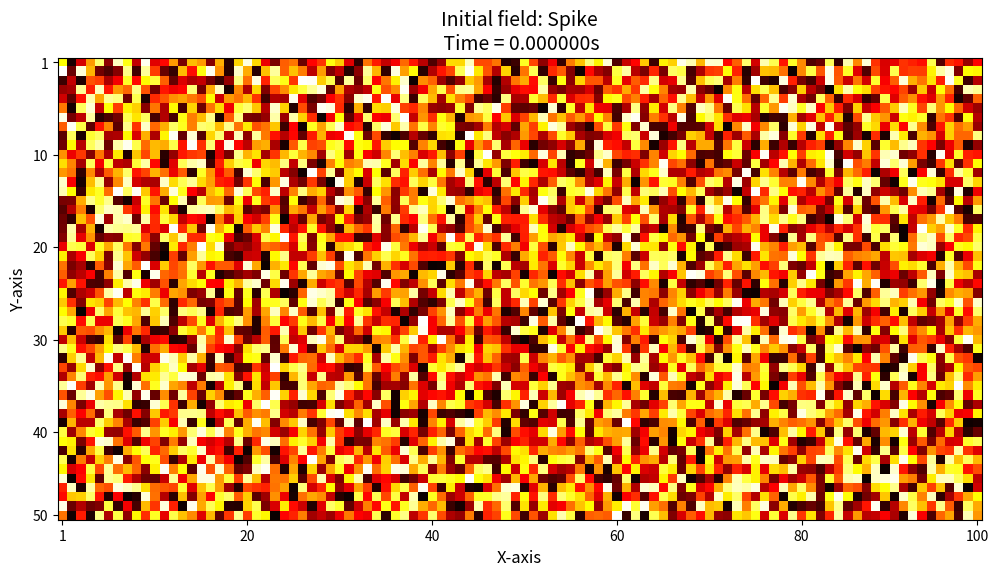

Recreate this plot in Python.
import numpy as np
from numpy import random  
import matplotlib.pyplot as plt

# Data
A = random.rand(50, 100)

# Define a canvas and axis
fig, ax = plt.subplots(figsize = (12,6))  # the figure size 12:6 —— rectangle matrix
# Plotting
image = ax.imshow(A, cmap = 'hot')        # the image is recorded by image
# Set title and axes title
ax.set_xlabel('X-axis', fontsize = 12)
ax.set_ylabel('Y-axis', fontsize = 12)
ax.set_title('Initial field: %s\n Time = %fs' % ('Spike', 0.0), fontsize = 14)  # Title can have two lines
# Set axes tricks
# Note: xtricks里是指定已有的索引，xtricklabels里是对应的自定义的别名
#       就因为python是从0开始，故用xtricklabels把0重命名为1，把99重命名为100
ax.set_xticks([0, 20, 40, 60, 80, 99])                       # Set x-axis tricks to these specific indexes
ax.set_xticklabels(['1', '20', '40', '60', '80', '100'])     # Rename the tricks 
ax.set_yticks([0, 10, 20, 30, 40, 49])                       # Set y-axis tricks to these specific indexes 
ax.set_yticklabels(['1', '10', '20', '30', '40', '50'])      # Rename the tricks
# Final display
plt.show()    # Only for displaying in the window. Dont use fig.show()
# Final save
fig.savefig('result.png', bbox_inches = 'tight', dpi = 400)  # Dont use plt.savefig()
